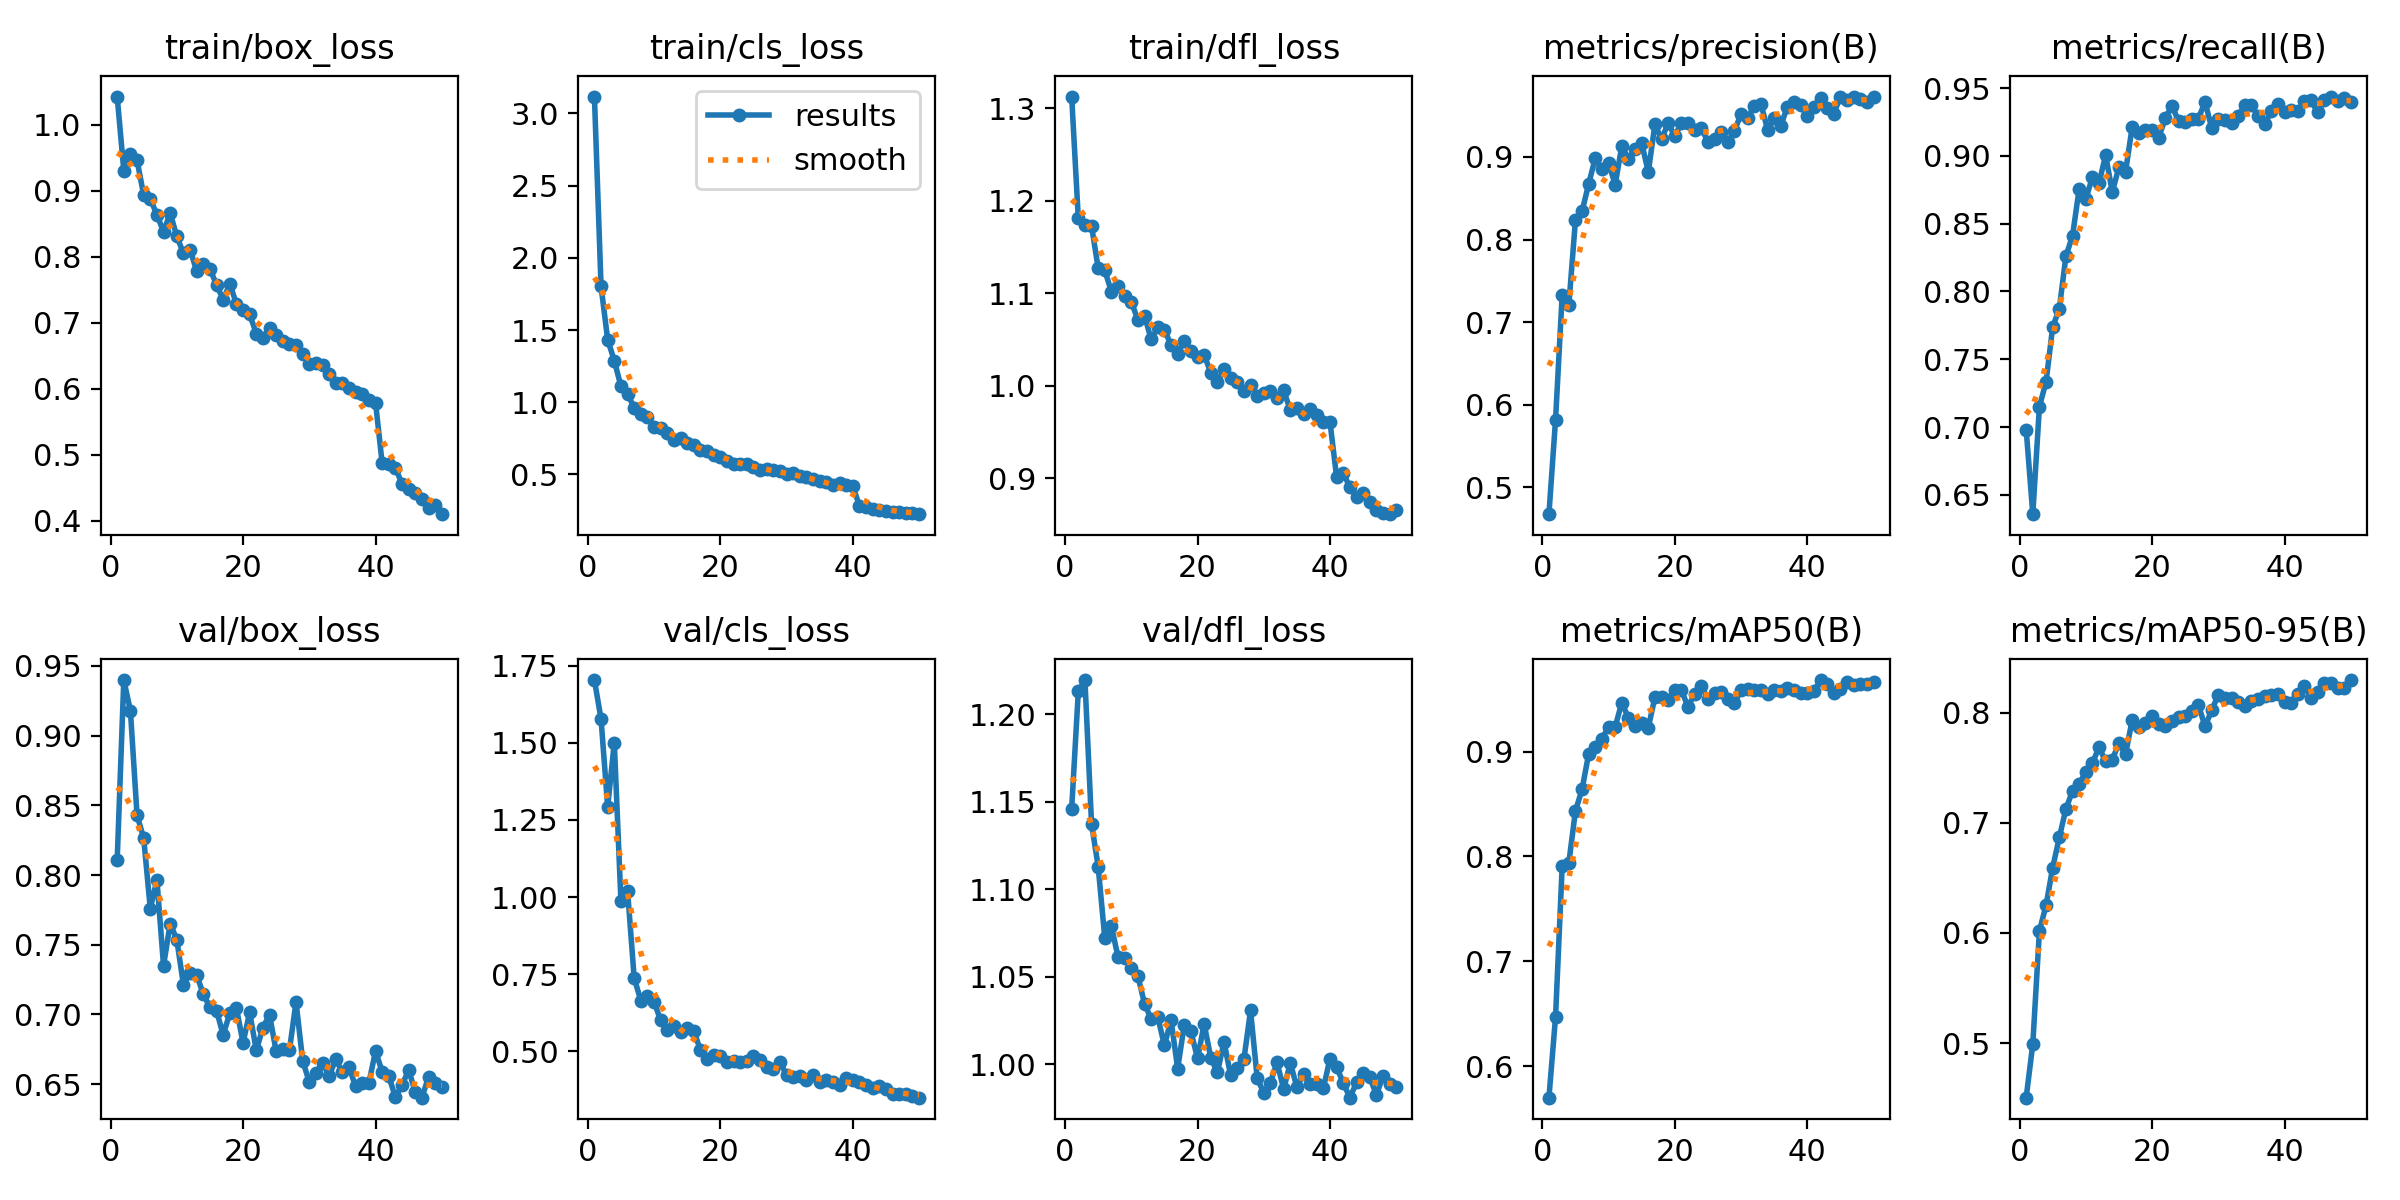

The file beside this chart, header and first rows:
epoch, train/box_loss, train/cls_loss, train/dfl_loss, metrics/precision(B), metrics/recall(B), metrics/mAP50(B), metrics/mAP50-95(B), val/box_loss, val/cls_loss, val/dfl_loss, lr/pg0, lr/pg1, lr/pg2
1, 1.043, 3.117, 1.313, 0.4672, 0.6982, 0.57, 0.4504, 0.8106, 1.703, 1.146, 0.0001318, 0.0001318, 0.0001318
2, 0.9306, 1.802, 1.181, 0.5816, 0.6358, 0.647, 0.4991, 0.9398, 1.577, 1.213, 0.0002599, 0.0002599, 0.0002599
3, 0.9553, 1.433, 1.173, 0.7326, 0.7152, 0.7906, 0.6019, 0.9177, 1.293, 1.219, 0.0003827, 0.0003827, 0.0003827
4, 0.9461, 1.288, 1.173, 0.7202, 0.7333, 0.7936, 0.625, 0.8428, 1.5, 1.137, 0.0003762, 0.0003762, 0.0003762
5, 0.8934, 1.111, 1.127, 0.823, 0.7738, 0.8434, 0.6593, 0.8265, 0.9876, 1.113, 0.0003683, 0.0003683, 0.0003683
6, 0.8877, 1.057, 1.125, 0.8341, 0.7873, 0.8639, 0.6867, 0.7759, 1.021, 1.072, 0.0003604, 0.0003604, 0.0003604
7, 0.8635, 0.9631, 1.102, 0.8673, 0.826, 0.8979, 0.7127, 0.7965, 0.738, 1.079, 0.0003525, 0.0003525, 0.0003525
8, 0.8376, 0.9153, 1.107, 0.8987, 0.8411, 0.9042, 0.7291, 0.7349, 0.6651, 1.061, 0.0003446, 0.0003446, 0.0003446
9, 0.8664, 0.8983, 1.097, 0.8852, 0.8757, 0.9121, 0.7353, 0.7652, 0.6791, 1.061, 0.0003366, 0.0003366, 0.0003366
10, 0.8306, 0.8255, 1.091, 0.893, 0.8684, 0.9238, 0.7463, 0.7537, 0.6614, 1.055, 0.0003287, 0.0003287, 0.0003287
11, 0.8056, 0.8198, 1.071, 0.8665, 0.8841, 0.9235, 0.7543, 0.7213, 0.6003, 1.05, 0.0003208, 0.0003208, 0.0003208
12, 0.8108, 0.7881, 1.076, 0.9132, 0.88, 0.9468, 0.7688, 0.7294, 0.5692, 1.034, 0.0003129, 0.0003129, 0.0003129
13, 0.7784, 0.7358, 1.05, 0.8971, 0.9006, 0.932, 0.7559, 0.7284, 0.5826, 1.026, 0.000305, 0.000305, 0.000305
14, 0.789, 0.7523, 1.063, 0.9098, 0.873, 0.9245, 0.7575, 0.7146, 0.5643, 1.027, 0.000297, 0.000297, 0.000297
15, 0.7816, 0.7208, 1.06, 0.9172, 0.8919, 0.9272, 0.7722, 0.7053, 0.5766, 1.011, 0.0002891, 0.0002891, 0.0002891
16, 0.7574, 0.7051, 1.044, 0.8817, 0.8883, 0.9229, 0.7624, 0.7028, 0.5673, 1.025, 0.0002812, 0.0002812, 0.0002812
17, 0.7351, 0.6724, 1.034, 0.9395, 0.9212, 0.9518, 0.7933, 0.6853, 0.5042, 0.9974, 0.0002733, 0.0002733, 0.0002733
18, 0.7583, 0.6637, 1.049, 0.9217, 0.9169, 0.9525, 0.7873, 0.7009, 0.4756, 1.022, 0.0002654, 0.0002654, 0.0002654
19, 0.729, 0.632, 1.037, 0.9406, 0.9193, 0.9494, 0.7905, 0.7047, 0.4878, 1.019, 0.0002574, 0.0002574, 0.0002574
20, 0.7192, 0.6178, 1.031, 0.9256, 0.9193, 0.9592, 0.7971, 0.6796, 0.486, 1.003, 0.0002495, 0.0002495, 0.0002495
21, 0.7126, 0.5954, 1.033, 0.9407, 0.9135, 0.9584, 0.7898, 0.7016, 0.4652, 1.023, 0.0002416, 0.0002416, 0.0002416
22, 0.6836, 0.5751, 1.014, 0.9406, 0.9276, 0.9426, 0.7876, 0.6742, 0.4691, 1.004, 0.0002337, 0.0002337, 0.0002337
23, 0.6769, 0.5712, 1.003, 0.9326, 0.9371, 0.9552, 0.7928, 0.6906, 0.4654, 0.9952, 0.0002258, 0.0002258, 0.0002258
24, 0.692, 0.5748, 1.018, 0.9356, 0.9256, 0.9626, 0.7964, 0.6998, 0.4686, 1.013, 0.0002178, 0.0002178, 0.0002178
25, 0.681, 0.5548, 1.008, 0.918, 0.9253, 0.9503, 0.7967, 0.6734, 0.4841, 0.9935, 0.0002099, 0.0002099, 0.0002099
26, 0.6721, 0.53, 1.004, 0.922, 0.9269, 0.9558, 0.802, 0.6755, 0.4737, 0.998, 0.000202, 0.000202, 0.000202
27, 0.6682, 0.5363, 0.9945, 0.9297, 0.9275, 0.9568, 0.8072, 0.6742, 0.4482, 1.003, 0.0001941, 0.0001941, 0.0001941
28, 0.6655, 0.5288, 1.001, 0.9176, 0.9398, 0.9497, 0.7876, 0.709, 0.4431, 1.031, 0.0001862, 0.0001862, 0.0001862
29, 0.6529, 0.5206, 0.9888, 0.9317, 0.9207, 0.9465, 0.8021, 0.6669, 0.465, 0.9921, 0.0001782, 0.0001782, 0.0001782
30, 0.6371, 0.5006, 0.9919, 0.9519, 0.9272, 0.9583, 0.8164, 0.6515, 0.4238, 0.9834, 0.0001703, 0.0001703, 0.0001703
31, 0.6397, 0.5077, 0.9942, 0.947, 0.9267, 0.9595, 0.8138, 0.6582, 0.4173, 0.9895, 0.0001624, 0.0001624, 0.0001624
32, 0.6365, 0.4876, 0.9863, 0.9623, 0.9239, 0.9589, 0.8136, 0.6655, 0.4196, 1.001, 0.0001545, 0.0001545, 0.0001545
33, 0.6224, 0.4824, 0.9948, 0.9648, 0.9291, 0.9583, 0.8097, 0.6558, 0.4088, 0.9857, 0.0001466, 0.0001466, 0.0001466
34, 0.608, 0.4708, 0.9736, 0.933, 0.9378, 0.9547, 0.8057, 0.668, 0.4251, 1.001, 0.0001386, 0.0001386, 0.0001386
35, 0.608, 0.456, 0.976, 0.9472, 0.9376, 0.9583, 0.8106, 0.6584, 0.4026, 0.9868, 0.0001307, 0.0001307, 0.0001307
36, 0.6017, 0.447, 0.9691, 0.9377, 0.9291, 0.9574, 0.8125, 0.6621, 0.4084, 0.9946, 0.0001228, 0.0001228, 0.0001228
37, 0.5945, 0.43, 0.9747, 0.9612, 0.9234, 0.9602, 0.8149, 0.6484, 0.4007, 0.9885, 0.0001149, 0.0001149, 0.0001149
38, 0.5919, 0.438, 0.9685, 0.9664, 0.9327, 0.9588, 0.8163, 0.6508, 0.3899, 0.9887, 0.000107, 0.000107, 0.000107
39, 0.5833, 0.4246, 0.9611, 0.963, 0.9384, 0.9558, 0.8167, 0.651, 0.4144, 0.9864, 9.904e-05, 9.904e-05, 9.904e-05
40, 0.5791, 0.4192, 0.9603, 0.9495, 0.9325, 0.9563, 0.8096, 0.6737, 0.407, 1.003, 9.112e-05, 9.112e-05, 9.112e-05
41, 0.4873, 0.2847, 0.9009, 0.9608, 0.934, 0.9578, 0.8092, 0.659, 0.4007, 0.9981, 8.32e-05, 8.32e-05, 8.32e-05
42, 0.4863, 0.2772, 0.9055, 0.9719, 0.9328, 0.9682, 0.8175, 0.6558, 0.3911, 0.9892, 7.528e-05, 7.528e-05, 7.528e-05
43, 0.4802, 0.2622, 0.8899, 0.9593, 0.9407, 0.9645, 0.8244, 0.6407, 0.3816, 0.9808, 6.736e-05, 6.736e-05, 6.736e-05
44, 0.4558, 0.2519, 0.8793, 0.9524, 0.9414, 0.9563, 0.8134, 0.6492, 0.3879, 0.9895, 5.944e-05, 5.944e-05, 5.944e-05
45, 0.4485, 0.2443, 0.8836, 0.9732, 0.932, 0.9601, 0.8186, 0.6602, 0.3794, 0.9946, 5.152e-05, 5.152e-05, 5.152e-05
46, 0.4427, 0.2424, 0.8737, 0.9694, 0.941, 0.9661, 0.8272, 0.6442, 0.3608, 0.9925, 4.36e-05, 4.36e-05, 4.36e-05
47, 0.4328, 0.2391, 0.8652, 0.9723, 0.9437, 0.9631, 0.8275, 0.6403, 0.3611, 0.9823, 3.568e-05, 3.568e-05, 3.568e-05
48, 0.4194, 0.235, 0.8621, 0.9704, 0.9403, 0.9649, 0.823, 0.6552, 0.3614, 0.9931, 2.776e-05, 2.776e-05, 2.776e-05
49, 0.4234, 0.2311, 0.8609, 0.9663, 0.9426, 0.9646, 0.8225, 0.6509, 0.3571, 0.9888, 1.984e-05, 1.984e-05, 1.984e-05
50, 0.41, 0.2248, 0.8658, 0.9732, 0.9398, 0.9665, 0.8297, 0.6477, 0.3503, 0.987, 1.192e-05, 1.192e-05, 1.192e-05
